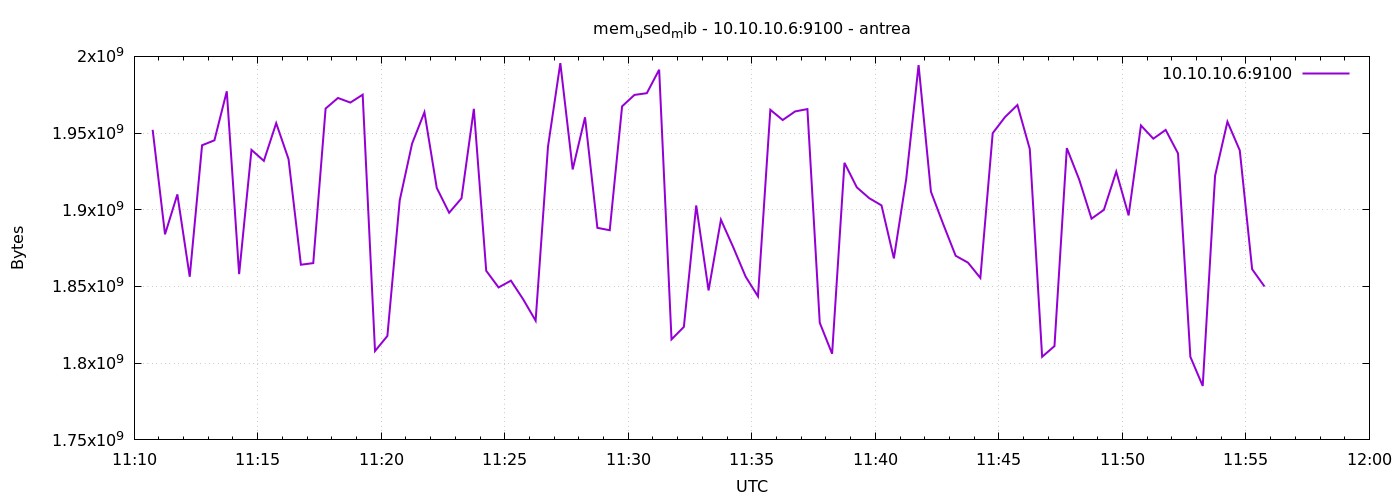

Data behind this chart, as committed beside it:
1777288245	1952129024
1777288275	1884004352
1777288305	1910034432
1777288335	1856360448
1777288365	1942061056
1777288395	1945300992
1777288425	1977249792
1777288455	1858056192
1777288485	1939046400
1777288515	1931882496
1777288545	1956458496
1777288575	1933008896
1777288605	1864179712
1777288635	1865248768
1777288665	1965993984
1777288695	1972899840
1777288725	1969885184
1777288755	1975013376
1777288785	1807933440
1777288815	1817751552
1777288845	1906163712
1777288875	1943154688
1777288905	1963601920
1777288935	1914212352
1777288965	1898057728
1777288995	1907494912
1777289025	1965813760
1777289055	1860251648
1777289085	1849380864
1777289115	1853816832
1777289145	1841541120
1777289175	1827704832
1777289205	1941102592
1777289235	1995632640
1777289265	1926303744
1777289295	1960284160
1777289325	1888227328
1777289355	1886679040
1777289385	1967439872
1777289415	1974882304
1777289445	1976004608
1777289475	1991315456
1777289505	1815515136
1777289535	1823678464
1777289565	1902829568
1777289595	1847435264
1777289625	1893515264
1777289655	1875533824
1777289685	1856413696
1777289715	1843560448
1777289745	1965174784
1777289775	1958506496
1777289805	1964101632
1777289835	1965649920
1777289865	1826373632
1777289895	1806143488
1777289925	1930616832
1777289955	1914621952
1777289985	1907576832
1777290015	1902841856
1777290045	1868308480
... 30 more rows
